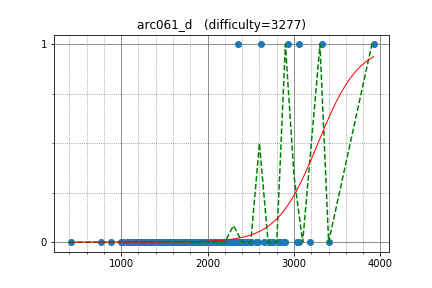

The table this chart was drawn from, first rows:
tourist, 3920.000000, 1
yutaka1999, 3053, 1
Zlobober, 2925, 1
sankear, 2347, 1
Y_UME, 2617, 1
Marcin, 3326, 1
Kmcode, 2658, 0
kawatea, 2893, 0
fqw, 3057, 0
shik, 2867, 0
azukun, 2578, 0
Rafbill, 2039, 0
latte0119, 2836, 0
sky58, 2705, 0
khadaev, 3181, 0
bidzilya, 2499, 0
PECaveros, 2747, 0
omeometo, 2741, 0
btk15049, 2378, 0
Stonefeang, 3402, 0
ir5, 2761, 0
eddy1021, 2443, 0
niyaznigmatul, 2397, 0
boba5551, 2075, 0
aaaaajack, 3030, 0
EvgeniSergeev, 2409, 0
tanzaku, 2142, 0
LiChenKoh, 2321, 0
bigINnnner, 2335, 0
reality, 2214, 0
MathCrusader, 2820, 0
bigelephant29, 1995, 0
Elshiko, 2245, 0
Whalanator, 2412, 0
hiro116s, 2210, 0
t1016d, 2709, 0
cchao, 2507, 0
square1001, 1941, 0
cjtoribio, 2363, 0
rkm0959, 1941, 0
mayoko, 2239, 0
zhangyuan, 1931, 0
dreamoon, 2820, 0
fruwajacybyk, 2562, 0
spencer, 1981, 0
mamekin, 2337, 0
Warden, 2296, 0
kzyKT, 1982, 0
hasi, 2311, 0
tanakh, 2295, 0
piroz95, 2373, 0
razvand, 1773, 0
lauzi, 2392, 0
Vax, 1982, 0
konjo, 2309, 0
I3MNIX, 2262, 0
capythm, 1980, 0
imulan, 2145, 0
wumpus, 2236, 0
sntea, 1649, 0
drken, 2156, 0
... 210 more rows
